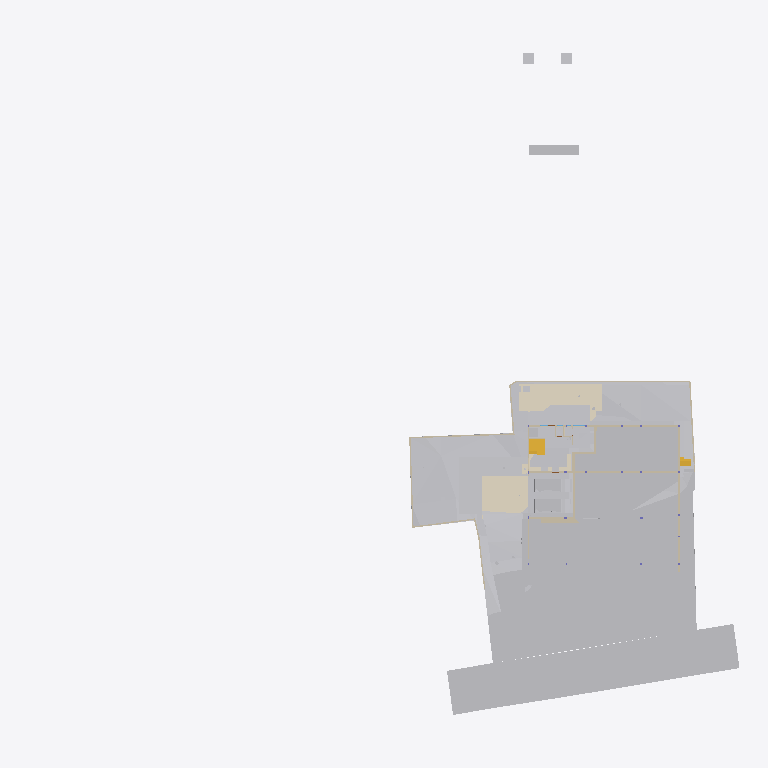
Plan cut of the same IFC building model at storey 'GF' (level -2.65 m, cut at -1.25 m), seen from above with north up, elements coloured by IFC class (only those large enough to see are counted): 27 other elements (light grey), 26 walls (beige), 6 coverings (cream), 3 stair flights (yellow). Cut surfaces are drawn darker.
Extent 96.7 m × 90.0 m × 138.5 m (x, y, z). Storeys (12): Footing at -3.50 m; Site at -2.70 m; GF at -2.65 m; FF Lvl at 0.00 m; Plumbing at 0.00 m; Electrical at 0.00 m; Areacalc at 0.00 m; FF at 0.45 m; FF Lintel at 3.15 m; schedule at 3.50 m; SF at 3.65 m; Terrace at 5.00 m. Elements (968): 134 IfcBeam, 93 IfcCovering, 87 IfcWall, 68 IfcSwitchingDevice, 64 IfcPipeSegment, 62 IfcSlab, 43 IfcLightFixture, 41 IfcColumn, 41 IfcDoor, 39 IfcFurniture, 36 IfcWindow, 31 IfcEarthworksCut.

HEADER;
FILE_DESCRIPTION(('ViewDefinition [CoordinationView]'),'2;1');
FILE_NAME('Manilal.ifc','2025-08-13T15:54:37+05:30',(),(),'IfcOpenShell 0.8.3-post1','Bonsai 0.8.3-post1','');
FILE_SCHEMA(('IFC4X3'));
ENDSEC;
DATA;
#1480=IFCPROJECT('2TuuvCHJz54PsFPcraEbH$',$,'My Project',$,$,$,$,(#3,#128),#1481);
#3305=IFCSITE('0lpfVeOW52QfroqLYyHNY2',$,'My Site',$,$,#26,$,$,$,$,$,$,$,$);
#3313=IFCBUILDING('0MzaWOaS178x5FMqOflU3C',$,'My Building',$,$,#25,$,$,$,$,$,$);
#2081=IFCBUILDINGSTOREY('09kFoqoxrCvB1_fcEsMZsQ',$,'FF',$,$,#217,$,$,$,$);
#2986=IFCBUILDINGSTOREY('0zoFHJ9PnFW80M$mIVDQW3',$,'GF',$,$,#559675,$,$,$,$);
#17145=IFCBUILDINGSTOREY('0MckaoTknA3edZMUNhTyAK',$,'SF',$,$,#17254,$,$,$,$);
#20035=IFCBUILDINGSTOREY('3LpnsPikv4mRTBpfC3WQtx',$,'FF Lvl',$,$,#20051,$,$,$,$);
#23582=IFCBUILDINGSTOREY('0DtUgpQ1b6nBmkLmvc_ehu',$,'FF Lintel',$,$,#23767,$,$,$,$);
#459032=IFCBUILDINGSTOREY('2nxT8wHGnDX9t8LjuK$yoz',$,'Footing',$,$,#459177,$,$,$,$);
#482732=IFCBUILDINGSTOREY('0qJiDzySr4lhgisX7t8beM',$,'Site',$,$,#482753,$,$,$,$);
#485569=IFCBUILDINGSTOREY('33UZQ2TSvAg8IY4x5QCp2i',$,'schedule',$,$,#490135,$,$,$,$);
#507278=IFCBUILDINGSTOREY('0fi$VcvNr0Zu6wnPuK6jDB',$,'Plumbing',$,$,#507299,$,$,$,$);
#531643=IFCBUILDINGSTOREY('2JRfeNnUP7R92jcKtKmwj5',$,'Electrical',$,$,#531659,$,$,$,$);
#552261=IFCBUILDINGSTOREY('3JrIAq4xL0avIQ8pEnV5X6',$,'Areacalc',$,$,#552277,$,$,$,$);
#564852=IFCBUILDINGSTOREY('2oUibsQsXAPxeAaTU5dGGW',$,'Terrace',$,$,#564873,$,$,$,$);
#550097=IFCGEOGRAPHICELEMENT('3hzKcHmG15MBT$Lf89GHXN',$,'PureSite',$,$,#560045,#550264,$,.TERRAIN.);
#506523=IFCGEOGRAPHICELEMENT('20M0x6_hv1D8u5ftoKpVy3',$,'Road',$,$,#536372,#506537,$,.TERRAIN.);
#562401=IFCEARTHWORKSFILL('1xT4$PaqnDAhGXmfddmx$8',$,'Cube',$,$,#563463,#562430,$,.SLOPEFILL.);
#562378=IFCEARTHWORKSFILL('263qwxfur0Rg9ySw9RIZCG',$,'Cube',$,$,#563458,#562400,$,.SLOPEFILL.);
#557388=IFCEARTHWORKSCUT('2Q_BpVgoH5UP4ov3lAq_Nd',$,'Cut',$,$,#557373,#557387,$,.BASE_EXCAVATION.);
#562352=IFCEARTHWORKSFILL('3O_GobqT1E4v3eEFWom1zq',$,'Cube',$,$,#564334,#562377,$,.SLOPEFILL.);
#557336=IFCEARTHWORKSCUT('3NfQzW2p90kemh8IGcUxhf',$,'roader',$,$,#557183,#557335,$,.PAVEMENTMILLING.);
#557360=IFCEARTHWORKSCUT('2x49TXK193K9MJc3CK9x_n',$,'Cut',$,$,#557348,#557359,$,.BASE_EXCAVATION.);
#557170=IFCEARTHWORKSCUT('1orBtrQ6r9QBXstUuMTyak',$,'Cut',$,$,#557157,#557169,$,.BASE_EXCAVATION.);
#596568=IFCCOVERING('07ka7WgDv0nO2Dwi6RpJJI',$,'Covering',$,$,#596599,#596584,$,$);
#596531=IFCCOVERING('03Ox3hl4j9nvRXKoGSaXGU',$,'Covering',$,$,#596567,#596547,$,$);
#557636=IFCEARTHWORKSCUT('0lv4XU7zX8PPDYPdO7aOdg',$,'Cut',$,$,#557624,#557635,$,.BASE_EXCAVATION.);
#557121=IFCGEOGRAPHICELEMENT('1mqx3WFMb0_xZzgY5_pKpf',$,'Site',$,$,#558011,#557120,$,.TERRAIN.);
#557611=IFCEARTHWORKSCUT('3NGXkKzmP9mwmT7XBm4eTA',$,'Cut',$,$,#557599,#557610,$,.BASE_EXCAVATION.);
#19398=IFCVEHICLE('0rzGDxo0H1CRYsT$ARQpVS',$,'Vehicle',$,$,#559680,#19411,$,$);
#93186=IFCVEHICLE('09kCGSf$LDBwv0agp2PRhM',$,'Vehicle',$,$,#559685,#93199,$,$);
#557415=IFCEARTHWORKSCUT('01J8VwQ8f08gmXDrlhIlzq',$,'Cut',$,$,#557401,#557414,$,.BASE_EXCAVATION.);
#557536=IFCEARTHWORKSCUT('3P_ZVV06j60u6$ptV0zgAt',$,'Cut',$,$,#557524,#557535,$,.BASE_EXCAVATION.);
#557561=IFCEARTHWORKSCUT('3XBGdyU2D9MeN3q92cqay6',$,'Cut',$,$,#557549,#557560,$,.BASE_EXCAVATION.);
#557993=IFCEARTHWORKSCUT('3BmSG7kdb5efpA6FN0Vb4n',$,'Cut',$,$,#557981,#557992,$,.BASE_EXCAVATION.);
#229124=IFCWALL('3MfSYaOiTA4AjSKpPvRhyi',$,'Wall',$,$,#573561,#229135,$,$);
#557586=IFCEARTHWORKSCUT('1t$VJ4$o90evgf8hngEw3O',$,'Cut',$,$,#557574,#557585,$,.BASE_EXCAVATION.);
#473463=IFCWALL('1GppCG6LrDywOQqWlDzPYg',$,'Wall',$,$,#501941,#473474,$,$);
#28186=IFCWALL('2UlyJbGOL47vem9W3W5T7b',$,'Wall',$,$,#573596,#28197,$,$);
#330316=IFCSTAIRFLIGHT('0zdXW$cUL1CfQYZEU8WTCw',$,'StairFlight.001',$,$,#572511,#572668,$,5,4,0.181400012969971,0.100000001490116,.STRAIGHT.);
#557144=IFCEARTHWORKSCUT('3qSRQGu4LBQwY_0nsq1Dm5',$,'Cut',$,$,#557133,#557143,$,.BASE_EXCAVATION.);
#557660=IFCEARTHWORKSCUT('2v1khSIBb6kei0EyPD83zy',$,'Cut',$,$,#557649,#557659,$,.BASE_EXCAVATION.);
#51049=IFCSTAIRFLIGHT('0QDG9AXQX0PgjOZTZBSSJQ',$,'StairFlight',$,$,#559710,#51062,$,12,11,0.183333337306976,0.150000005960464,.STRAIGHT.);
#214630=IFCWALL('1v3BeDslv3W8LfR3WiqTEd',$,'Wall',$,$,#573616,#214641,$,$);
#395961=IFCWALL('2oTy5UOG136OtM3IP_qiPs',$,'Wall',$,$,#573551,#395972,$,$);
#563932=IFCWALL('1nZl9Had17LxZysm$__xHG',$,'Wall',$,$,#564007,#563956,$,$);
#594201=IFCCOVERING('3M_IR1CND58RzQlgTXES$a',$,'Covering',$,$,#594236,#594217,$,$);
#608599=IFCWALL('1y9LlCFE1CCu1DMdS4hkit',$,'Wall',$,$,#608812,#608623,$,$);
#562532=IFCWALL('0msRIByXvC$he7rVGCBgK$',$,'Wall',$,$,#562594,#562556,$,$);
#14810=IFCWALL('1YbjuILpv4AxLe7Ucp54z8',$,'Wall',$,$,#501924,#14821,$,$);
#608813=IFCWALL('2hk9fhhN12cA1PWhHb0BXJ',$,'Wall',$,$,#608877,#608837,$,$);
#472189=IFCWALL('04IL2Uoxz3QwDoYYrUEYCu',$,'Wall',$,$,#558835,#472200,$,$);
#469076=IFCSTAIRFLIGHT('3akbHycZ93yR_8u_wyKIcq',$,'StairFlight',$,$,#563468,#469166,$,10,9,0.175,0.300000011920929,.STRAIGHT.);
#14894=IFCWALL('3LM7Pm6Iv8$Bf3kD16vEYX',$,'Wall',$,$,#501868,#14905,$,$);
#557968=IFCEARTHWORKSCUT('08D7EzEO5EDf77PNZj4fIk',$,'Cut',$,$,#557951,#557967,$,.BASE_EXCAVATION.);
#27353=IFCWALL('2Y2Bm57Cb8Exxz7st0aRUc',$,'Wall',$,$,#573611,#27364,$,$);
#606259=IFCTRANSPORTELEMENT('1lIwF9RXDBlxGhBHYvHlMS',$,'TransportElement',$,$,#606278,#606268,$,$);
#170412=IFCWALL('02QSUeXF96zws6rSEwOtxB',$,'Wall',$,$,#471821,#170423,$,$);
#171459=IFCFURNITURE('2eCSdMrzH5F8FKRq_Kat7X',$,'Furniture',$,$,#559705,#171491,$,$);
#27060=IFCWALL('10l$0x7lzBbBMMGF1qxI0s',$,'Wall',$,$,#573591,#27071,$,$);
#30905=IFCWALL('0J9S4Srlb1MOsgNvH90_Ni',$,'Wall',$,$,#559760,#30916,$,$);
#28224=IFCWALL('10RvTK_K97Xg3Zon6pJwxP',$,'Wall',$,$,#573601,#28235,$,$);
#594237=IFCCOVERING('0MEfGn_p91mgQnywAbL9$E',$,'Covering',$,$,#594272,#594253,$,$);
#557685=IFCEARTHWORKSCUT('1$p4eSUvT2WBuIfwXj1KUy',$,'Cut',$,$,#557673,#557684,$,.BASE_EXCAVATION.);
#567741=IFCCOVERING('27txxw6h131AM6UMtb2w5p',$,'Covering',$,$,#568001,#567757,$,$);
#101546=IFCWALL('0Rf_6ET3jB1A$TE_PSB8cB',$,'Wall',$,$,#471955,#101557,$,$);
#535887=IFCCOVERING('3erdxtYOTF6hsIy9z_3VeT',$,'Covering',$,$,#559935,#535898,$,$);
#558721=IFCWALL('29eB4gRmj6VxEEGsWe_dsJ',$,'Wall',$,$,#561465,#558741,$,$);
#496302=IFCWALL('1skRZA3gDArPLyHJ1xBWOA',$,'Wall',$,$,#559855,#496313,$,$);
#29467=IFCWALL('2U66_ERPrD$A$2PTOc1bPA',$,'Wall',$,$,#559735,#29478,$,$);
#322899=IFCWALL('301zTpBY56QRbhbSgqyTtD',$,'Wall',$,$,#471924,#322910,$,$);
#567707=IFCUNITARYEQUIPMENT('0HCdZ8P3P4TOU$eGOCNYuA',$,'UnitaryEquipment',$,$,#567726,#567716,$,$);
#567727=IFCUNITARYEQUIPMENT('1P6lCedvD5Xger8vGxUADY',$,'UnitaryEquipment',$,$,#567996,#567740,$,$);
#475030=IFCWALL('0P8jPYbMTBahN2mQMeo_4L',$,'Wall',$,$,#475078,#475041,$,$);
#562431=IFCWALL('2pPhWQyz9C5RZog36Xg9Y4',$,'Wall',$,$,#562503,#562451,$,$);
#558601=IFCWALL('1DUlEkwFj7lgw_DTXtuVee',$,'Wall',$,$,#558720,#558621,$,$);
#322727=IFCWALL('0NXfgi9BT5$x6dqiz38cKQ',$,'Wall',$,$,#559930,#322738,$,$);
ENDSEC;
